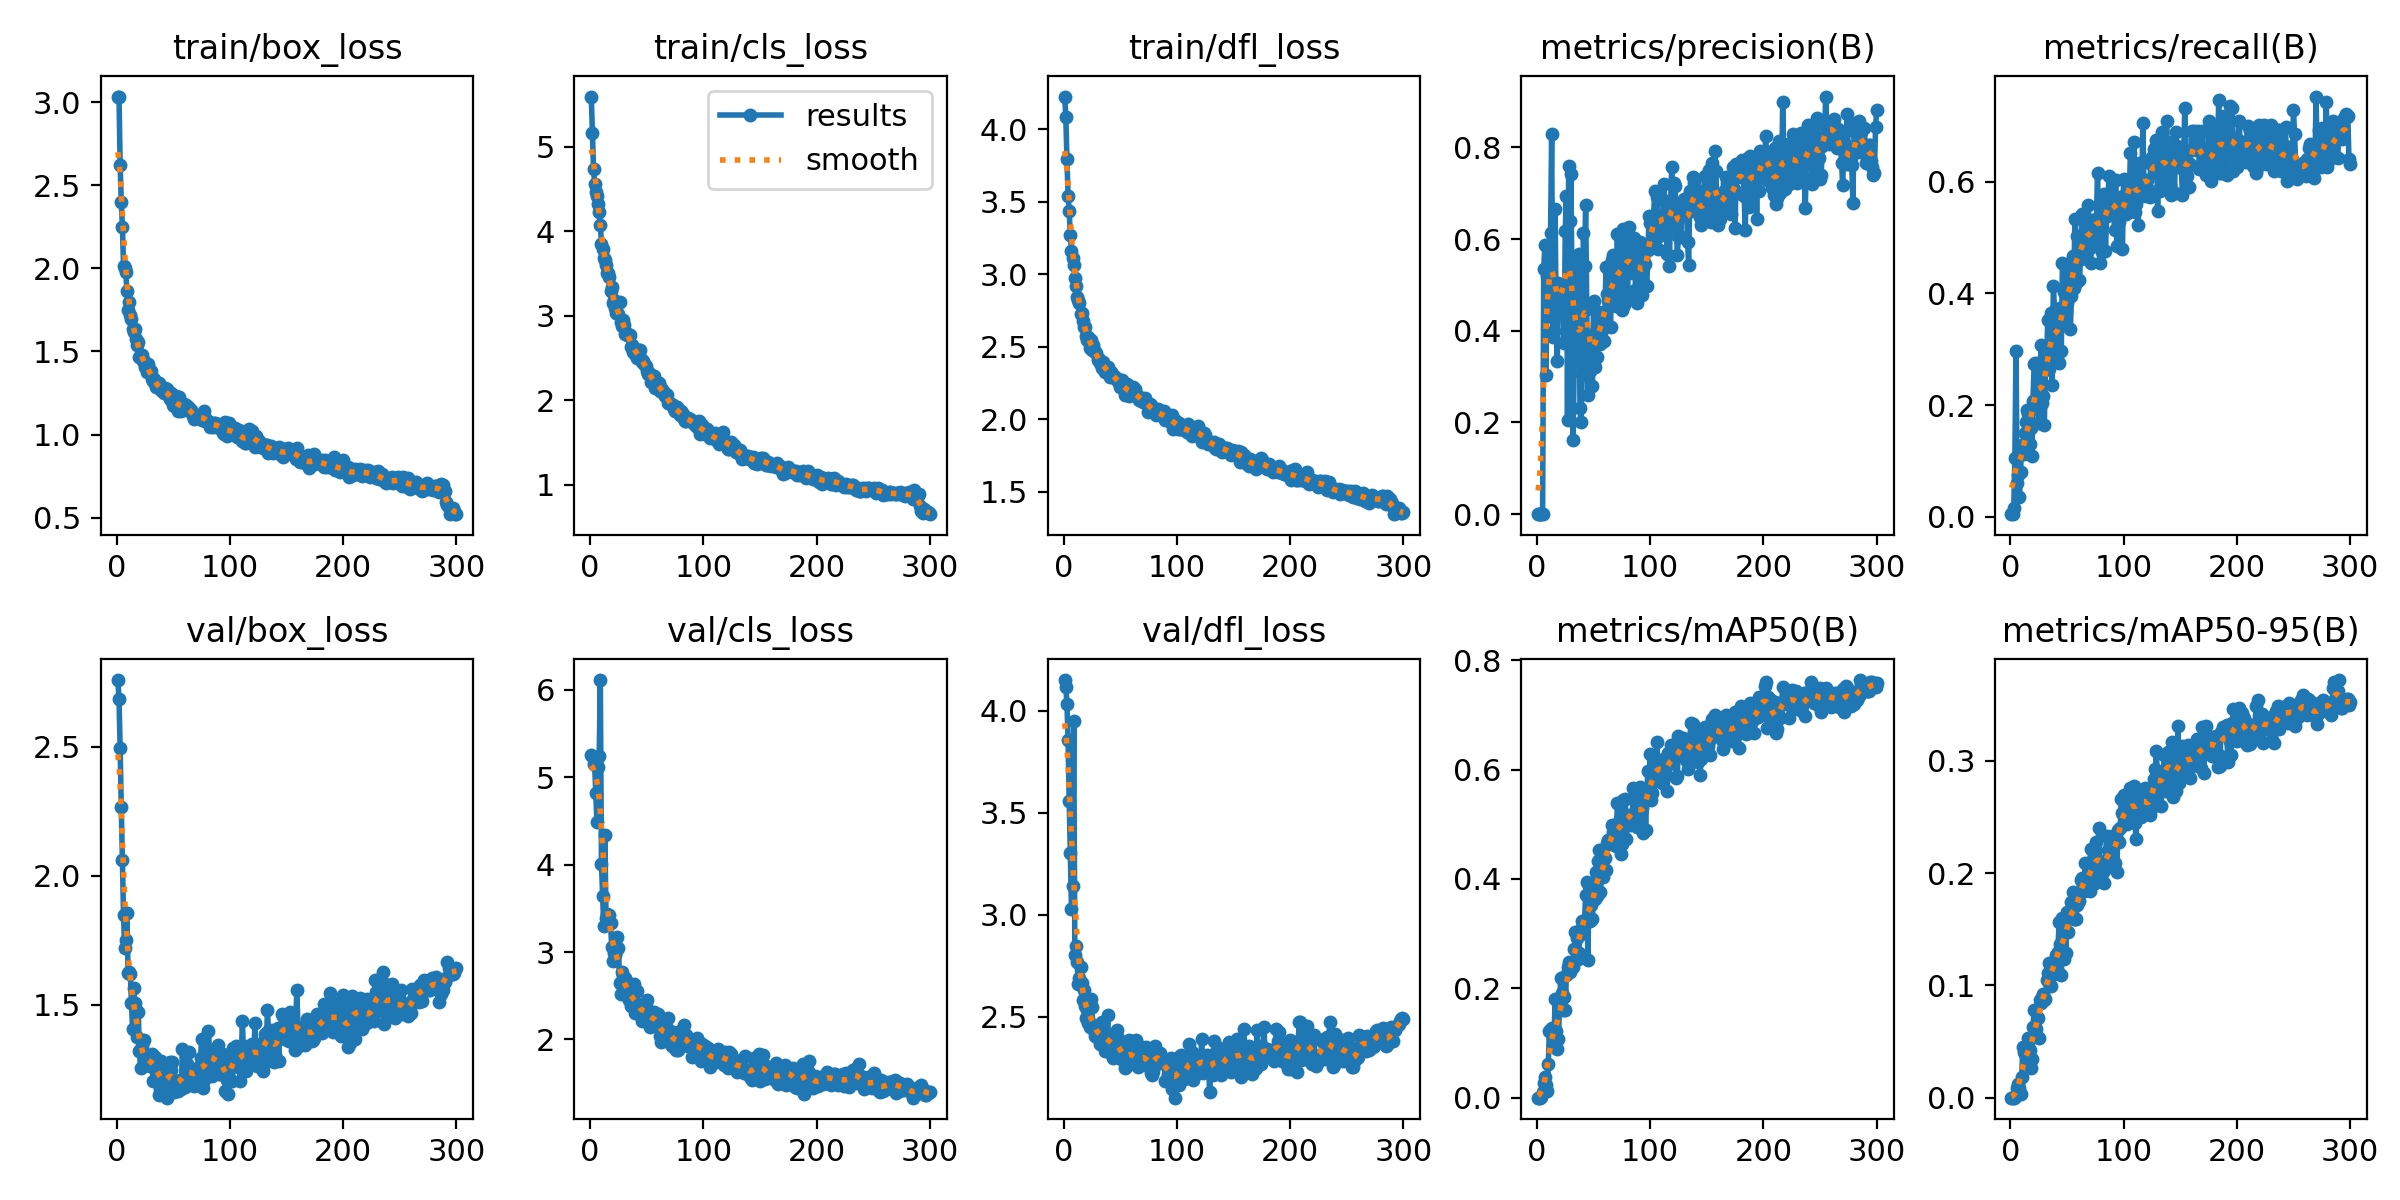

The file beside this chart, header and first rows:
epoch, train/box_loss, train/cls_loss, train/dfl_loss, metrics/precision(B), metrics/recall(B), metrics/mAP50(B), metrics/mAP50-95(B), val/box_loss, val/cls_loss, val/dfl_loss, lr/pg0, lr/pg1, lr/pg2
1, 3.03, 5.592, 4.225, 4e-05, 0.00455, 2e-05, 0, 2.76, 5.249, 4.151, 0.0002375, 0.0002375, 0.0002375
2, 3.033, 5.155, 4.087, 4e-05, 0.00455, 2e-05, 1e-05, 2.686, 5.238, 4.118, 0.0004859, 0.0004859, 0.0004859
3, 2.623, 4.735, 3.792, 0.00021, 0.01542, 0.00012, 3e-05, 2.497, 5.148, 4.035, 0.0007326, 0.0007326, 0.0007326
4, 2.4, 4.554, 3.542, 0.00069, 0.1055, 0.00079, 0.00022, 2.268, 5.139, 3.859, 0.0009777, 0.0009777, 0.0009777
5, 2.25, 4.465, 3.437, 0.00127, 0.2963, 0.01018, 0.00223, 2.062, 4.817, 3.558, 0.001221, 0.001221, 0.001221
6, 2.015, 4.417, 3.268, 0.535, 0.06023, 0.02753, 0.00866, 1.85, 4.482, 3.304, 0.001229, 0.001229, 0.001229
7, 1.999, 4.322, 3.161, 0.588, 0.07386, 0.03835, 0.01193, 1.719, 5.111, 3.026, 0.001229, 0.001229, 0.001229
8, 1.976, 4.23, 3.115, 0.3045, 0.03523, 0.02326, 0.009, 1.749, 5.245, 3.141, 0.001225, 0.001225, 0.001225
9, 1.865, 4.077, 3.062, 0.5191, 0.07955, 0.01228, 0.00358, 1.857, 6.111, 3.948, 0.001221, 0.001221, 0.001221
10, 1.75, 3.849, 2.975, 0.5829, 0.1284, 0.06131, 0.01849, 1.622, 4.011, 2.802, 0.001217, 0.001217, 0.001217
11, 1.796, 3.787, 2.922, 0.4319, 0.1146, 0.1217, 0.04492, 1.627, 3.645, 2.848, 0.001213, 0.001213, 0.001213
12, 1.721, 3.679, 2.843, 0.6123, 0.1121, 0.1252, 0.041, 1.619, 3.3, 2.767, 0.001209, 0.001209, 0.001209
13, 1.697, 3.664, 2.825, 0.8284, 0.15, 0.1266, 0.03852, 1.506, 4.339, 2.66, 0.001205, 0.001205, 0.001205
14, 1.635, 3.602, 2.801, 0.3854, 0.1706, 0.1088, 0.039, 1.406, 3.385, 2.689, 0.0012, 0.0012, 0.0012
15, 1.615, 3.501, 2.724, 0.4003, 0.1909, 0.1006, 0.03391, 1.564, 3.429, 2.744, 0.001196, 0.001196, 0.001196
16, 1.633, 3.502, 2.732, 0.6646, 0.1841, 0.1796, 0.05274, 1.507, 3.358, 2.664, 0.001192, 0.001192, 0.001192
17, 1.573, 3.456, 2.679, 0.4338, 0.1295, 0.1221, 0.0425, 1.481, 3.419, 2.579, 0.001188, 0.001188, 0.001188
18, 1.537, 3.297, 2.634, 0.3332, 0.1596, 0.08892, 0.02645, 1.373, 3.331, 2.631, 0.001184, 0.001184, 0.001184
19, 1.558, 3.338, 2.632, 0.5042, 0.1091, 0.1069, 0.03465, 1.473, 3.057, 2.554, 0.00118, 0.00118, 0.00118
20, 1.464, 3.152, 2.573, 0.4787, 0.2074, 0.1748, 0.06316, 1.321, 2.899, 2.495, 0.001176, 0.001176, 0.001176
21, 1.48, 3.19, 2.543, 0.4871, 0.2739, 0.2185, 0.07848, 1.255, 2.99, 2.532, 0.001172, 0.001172, 0.001172
22, 1.476, 3.094, 2.566, 0.4992, 0.275, 0.191, 0.06331, 1.341, 2.965, 2.47, 0.001167, 0.001167, 0.001167
23, 1.445, 3.037, 2.494, 0.4623, 0.1943, 0.1603, 0.06136, 1.261, 3.016, 2.45, 0.001163, 0.001163, 0.001163
24, 1.444, 3.036, 2.544, 0.3732, 0.2762, 0.1837, 0.07107, 1.363, 3.168, 2.587, 0.001159, 0.001159, 0.001159
25, 1.409, 3.018, 2.48, 0.6172, 0.1677, 0.1602, 0.05298, 1.275, 3.051, 2.549, 0.001155, 0.001155, 0.001155
26, 1.411, 3.157, 2.514, 0.6946, 0.2136, 0.224, 0.08729, 1.279, 2.642, 2.439, 0.001151, 0.001151, 0.001151
27, 1.379, 2.924, 2.479, 0.2063, 0.3075, 0.2385, 0.08436, 1.288, 2.525, 2.46, 0.001147, 0.001147, 0.001147
28, 1.425, 2.882, 2.461, 0.7583, 0.2046, 0.2478, 0.08972, 1.286, 2.776, 2.404, 0.001143, 0.001143, 0.001143
29, 1.378, 2.945, 2.459, 0.6387, 0.217, 0.2292, 0.09207, 1.262, 2.652, 2.404, 0.001139, 0.001139, 0.001139
30, 1.385, 2.885, 2.409, 0.7426, 0.1636, 0.2391, 0.08655, 1.296, 2.687, 2.4, 0.001135, 0.001135, 0.001135
31, 1.336, 2.778, 2.414, 0.4752, 0.2634, 0.245, 0.08801, 1.31, 2.698, 2.451, 0.00113, 0.00113, 0.00113
32, 1.32, 2.781, 2.39, 0.1613, 0.2734, 0.2388, 0.1045, 1.204, 2.511, 2.364, 0.001126, 0.001126, 0.001126
33, 1.335, 2.789, 2.392, 0.3468, 0.3525, 0.2726, 0.1113, 1.295, 2.644, 2.44, 0.001122, 0.001122, 0.001122
34, 1.313, 2.762, 2.35, 0.5444, 0.264, 0.303, 0.12, 1.296, 2.449, 2.474, 0.001118, 0.001118, 0.001118
35, 1.284, 2.776, 2.393, 0.36, 0.3074, 0.2928, 0.1107, 1.276, 2.629, 2.402, 0.001114, 0.001114, 0.001114
36, 1.291, 2.628, 2.359, 0.4463, 0.3646, 0.2531, 0.09936, 1.251, 2.381, 2.365, 0.00111, 0.00111, 0.00111
37, 1.311, 2.655, 2.325, 0.5672, 0.2352, 0.264, 0.1096, 1.15, 2.439, 2.331, 0.001106, 0.001106, 0.001106
38, 1.283, 2.57, 2.345, 0.2313, 0.413, 0.3065, 0.1192, 1.175, 2.432, 2.38, 0.001102, 0.001102, 0.001102
39, 1.269, 2.62, 2.36, 0.2013, 0.3705, 0.2987, 0.1133, 1.282, 2.633, 2.51, 0.001097, 0.001097, 0.001097
40, 1.264, 2.549, 2.329, 0.306, 0.304, 0.3229, 0.1274, 1.201, 2.301, 2.328, 0.001093, 0.001093, 0.001093
41, 1.269, 2.496, 2.288, 0.6127, 0.2819, 0.3158, 0.1143, 1.212, 2.557, 2.366, 0.001089, 0.001089, 0.001089
42, 1.248, 2.524, 2.324, 0.5422, 0.3614, 0.3223, 0.1293, 1.193, 2.411, 2.393, 0.001085, 0.001085, 0.001085
43, 1.28, 2.597, 2.304, 0.6735, 0.2762, 0.3702, 0.1567, 1.194, 2.294, 2.386, 0.001081, 0.001081, 0.001081
44, 1.274, 2.592, 2.306, 0.4466, 0.3734, 0.3951, 0.1371, 1.139, 2.294, 2.298, 0.001077, 0.001077, 0.001077
45, 1.246, 2.484, 2.291, 0.26, 0.2969, 0.2523, 0.1093, 1.206, 2.341, 2.32, 0.001073, 0.001073, 0.001073
46, 1.23, 2.447, 2.275, 0.3885, 0.4551, 0.3865, 0.1598, 1.252, 2.215, 2.39, 0.001069, 0.001069, 0.001069
47, 1.214, 2.464, 2.271, 0.3114, 0.4019, 0.3233, 0.1239, 1.278, 2.342, 2.433, 0.001064, 0.001064, 0.001064
48, 1.247, 2.433, 2.278, 0.3282, 0.3445, 0.3517, 0.1475, 1.245, 2.4, 2.394, 0.00106, 0.00106, 0.00106
49, 1.221, 2.405, 2.25, 0.279, 0.3693, 0.3263, 0.1288, 1.278, 2.387, 2.37, 0.001056, 0.001056, 0.001056
50, 1.179, 2.341, 2.224, 0.4655, 0.3832, 0.3835, 0.1654, 1.174, 2.449, 2.303, 0.001052, 0.001052, 0.001052
51, 1.171, 2.31, 2.232, 0.3215, 0.4503, 0.3631, 0.1477, 1.161, 2.2, 2.293, 0.001048, 0.001048, 0.001048
52, 1.232, 2.32, 2.267, 0.3993, 0.4326, 0.4127, 0.1641, 1.205, 2.292, 2.349, 0.001044, 0.001044, 0.001044
53, 1.167, 2.307, 2.247, 0.3432, 0.3361, 0.3696, 0.1629, 1.192, 2.147, 2.288, 0.00104, 0.00104, 0.00104
54, 1.144, 2.217, 2.168, 0.4385, 0.3959, 0.4329, 0.1739, 1.167, 2.179, 2.248, 0.001035, 0.001035, 0.001035
55, 1.225, 2.291, 2.219, 0.4402, 0.4673, 0.4531, 0.1829, 1.196, 2.271, 2.28, 0.001031, 0.001031, 0.001031
56, 1.183, 2.281, 2.24, 0.3717, 0.4102, 0.3754, 0.1588, 1.207, 2.315, 2.366, 0.001027, 0.001027, 0.001027
57, 1.141, 2.146, 2.177, 0.396, 0.534, 0.404, 0.1587, 1.172, 2.267, 2.264, 0.001023, 0.001023, 0.001023
58, 1.165, 2.163, 2.163, 0.4219, 0.4185, 0.4039, 0.1592, 1.329, 2.21, 2.387, 0.001019, 0.001019, 0.001019
59, 1.183, 2.217, 2.207, 0.3776, 0.5025, 0.416, 0.1714, 1.191, 2.206, 2.322, 0.001015, 0.001015, 0.001015
60, 1.158, 2.175, 2.177, 0.4403, 0.4595, 0.4375, 0.1769, 1.182, 2.294, 2.309, 0.001011, 0.001011, 0.001011
... 240 more rows
